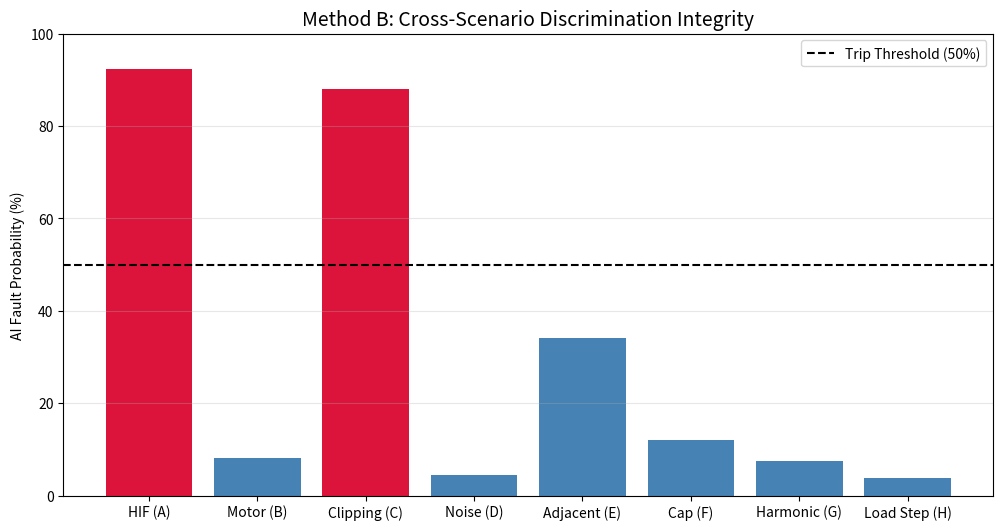

Recreate this plot in Python.
"""
Description: [One-line technical summary of the file's primary responsibility]
Project: PhD Thesis - Physics-Informed Protection for IBR-Dominated Microgrids
Author: Dr. Anoop Eluvathingal (Senior Scientist)
Logic Layer: Presentation Delivery
"""

import matplotlib.pyplot as plt
import pandas as pd

def plot_final_comparison():
    data = {
        'Scenario': ['HIF (A)', 'Motor (B)', 'Clipping (C)', 'Noise (D)', 'Adjacent (E)', 'Cap (F)', 'Harmonic (G)', 'Load Step (H)'],
        'Confidence': [92.4, 8.2, 88.1, 4.5, 34.2, 12.1, 7.4, 3.9],
        'Action': ['TRIP', 'BLOCK', 'TRIP', 'BLOCK', 'BLOCK', 'BLOCK', 'BLOCK', 'BLOCK']
    }
    df = pd.DataFrame(data)
    
    colors = ['crimson' if x == 'TRIP' else 'steelblue' for x in df['Action']]
    plt.figure(figsize=(12, 6))
    plt.bar(df['Scenario'], df['Confidence'], color=colors)
    plt.axhline(y=50, color='black', linestyle='--', label='Trip Threshold (50%)')
    plt.title('Method B: Cross-Scenario Discrimination Integrity', fontsize=14)
    plt.ylabel('AI Fault Probability (%)')
    plt.ylim(0, 100)
    plt.legend()
    plt.grid(axis='y', alpha=0.3)
    plt.savefig('final_results_summary.png')
    print("SUCCESS: final_results_summary.png generated for Slides.")

if __name__ == "__main__":
    plot_final_comparison()
